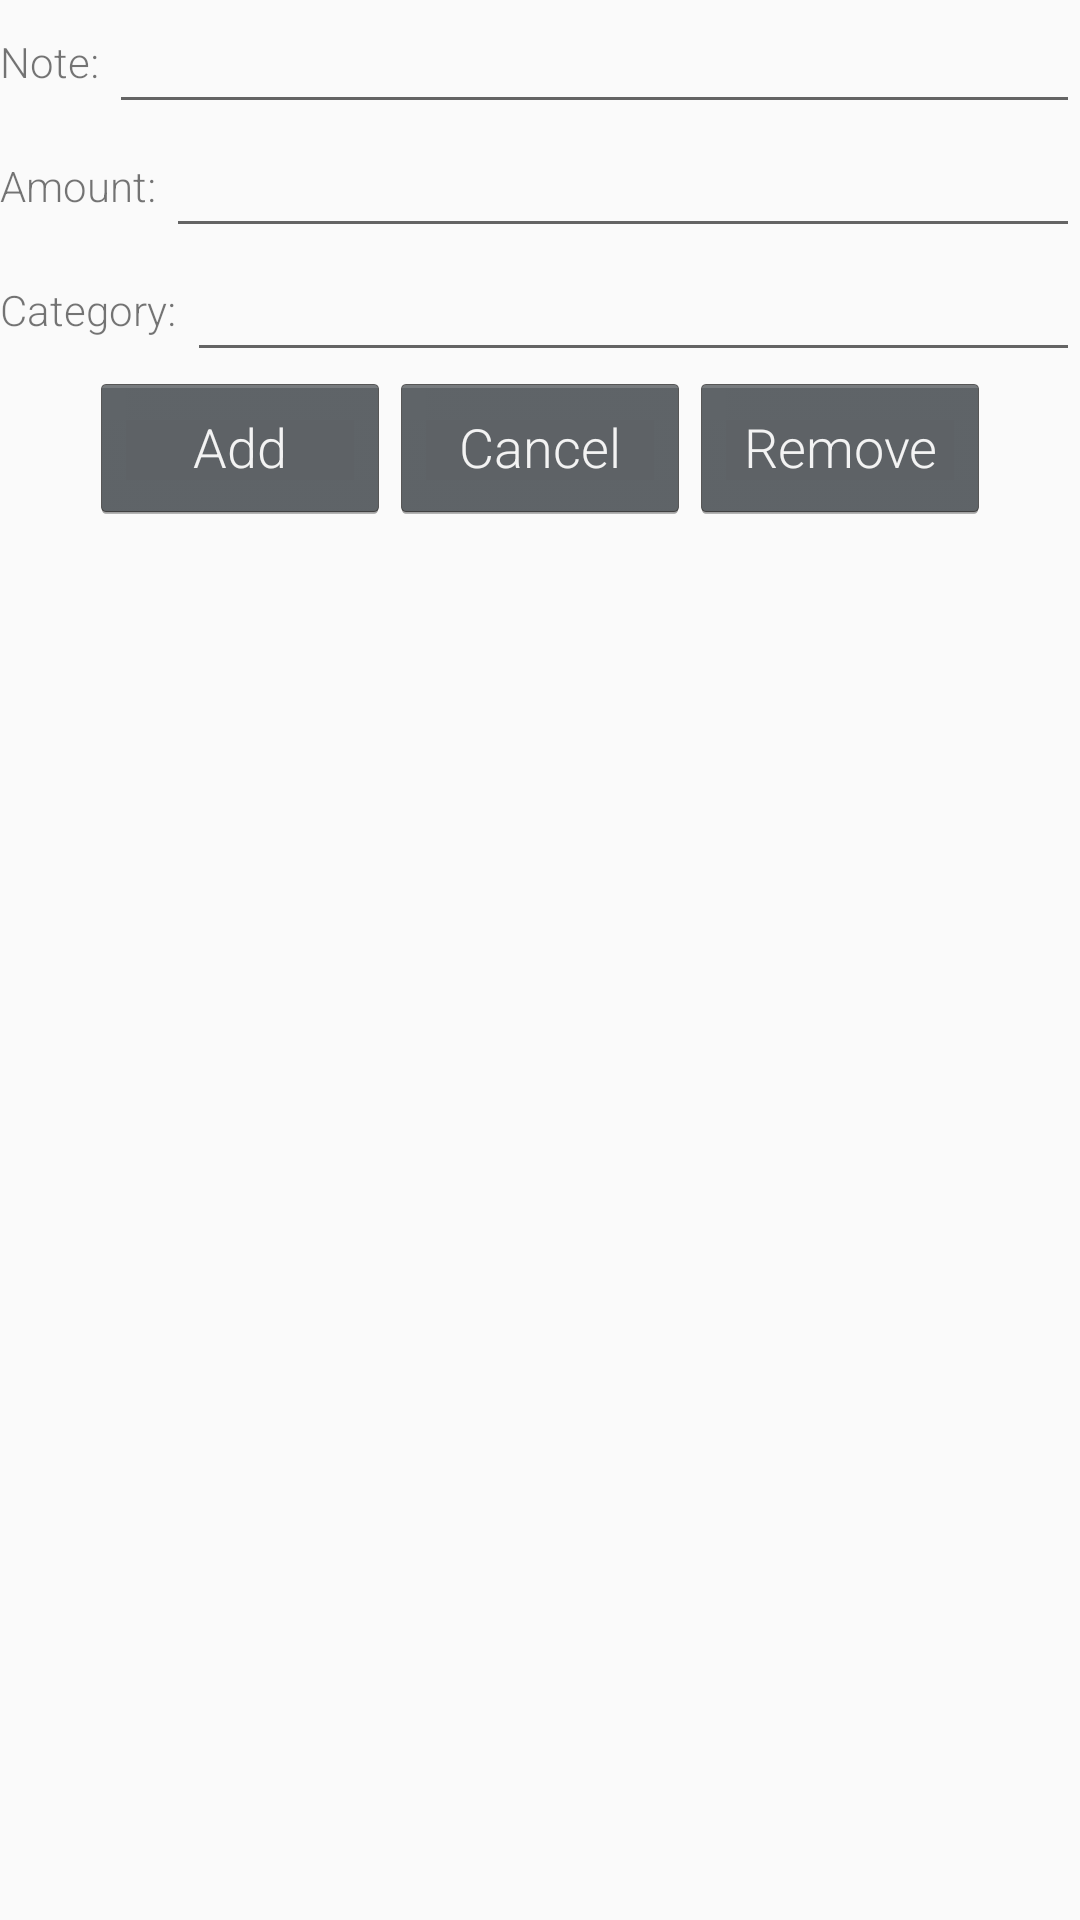

The Android layout XML behind this screen, and the referenced resources:
<!-- AndroidManifest.xml: application theme AppTheme -->
<!-- res/layout/transactioninfo.xml -->
<?xml version="1.0" encoding="utf-8"?>
<LinearLayout xmlns:android="http://schemas.android.com/apk/res/android"
    android:layout_width="fill_parent"
    android:layout_height="fill_parent"
    android:orientation="vertical" >


        
        <LinearLayout
            android:layout_width="fill_parent"
            android:layout_height="wrap_content"
            android:gravity="center"
            android:orientation="horizontal" >

            <TextView
                android:id="@+id/NoteTextView"
                android:text="Note: "
                android:layout_width="wrap_content"
                android:layout_height="wrap_content" />

            <EditText
                android:id="@+id/NoteEditText"
                android:layout_height="wrap_content"
                android:layout_width="fill_parent"
                android:inputType="text"/>


        </LinearLayout>

        
        <LinearLayout
            android:layout_width="fill_parent"
            android:layout_height="wrap_content"
            android:gravity="center"
            android:orientation="horizontal" >

            <TextView
                android:id="@+id/AmountTextView"
                android:text="Amount: "
                android:layout_width="wrap_content"
                android:layout_height="wrap_content" />

            <EditText
                android:id="@+id/AmountEdit"
                android:layout_height="wrap_content"
                android:layout_width="fill_parent"
                android:inputType="numberDecimal"/>
        </LinearLayout>

        
        <LinearLayout
            android:layout_width="fill_parent"
            android:layout_height="wrap_content"
            android:gravity="center"
            android:orientation="horizontal" >

            <TextView
                android:id="@+id/CategoryTextView"
                android:text="Category: "
                android:layout_width="wrap_content"
                android:layout_height="wrap_content" />

            <EditText
                android:id="@+id/CategoryEdit"
                android:layout_height="wrap_content"
                android:layout_width="fill_parent"
                android:inputType="text"/>
        </LinearLayout>

        
        <LinearLayout
            android:layout_width="fill_parent"
            android:layout_height="wrap_content"
            android:gravity="center"
            android:orientation="horizontal" >

            
            <Button
                android:id="@+id/DoneButton"
                android:layout_width="100dp"
                android:layout_height="50dp"
                android:text="Add"
                android:layout_alignParentBottom="true" />

            
            <Button
                android:id="@+id/CancelButton"
                android:layout_width="100dp"
                android:layout_height="50dp"
                android:text="Cancel"
                android:layout_alignParentBottom="true" />

            
            <Button
                android:id="@+id/RemoveButton"
                android:layout_width="100dp"
                android:layout_height="50dp"
                android:text="Remove"
                android:layout_alignParentBottom="true" />
        </LinearLayout>

</LinearLayout>
<!-- resources referenced by this layout -->
<resources>
  <style name="AppTheme" parent="Theme.AppCompat.Light.DarkActionBar">
          <item name="android:textViewStyle">@style/RobotoTextViewStyle</item>
          <item name="android:buttonStyle">@style/RobotoButtonStyle</item>
          <item name="preferenceTheme">@style/PreferenceThemeOverlay.v14.Material</item>
      </style>
  <style name="RobotoTextViewStyle" parent="android:Widget.TextView">
          <item name="android:fontFamily">sans-serif-light</item>
      </style>
  <style name="RobotoButtonStyle" parent="android:Widget.Holo.Button">
          <item name="android:fontFamily">sans-serif-light</item>
      </style>
</resources>
